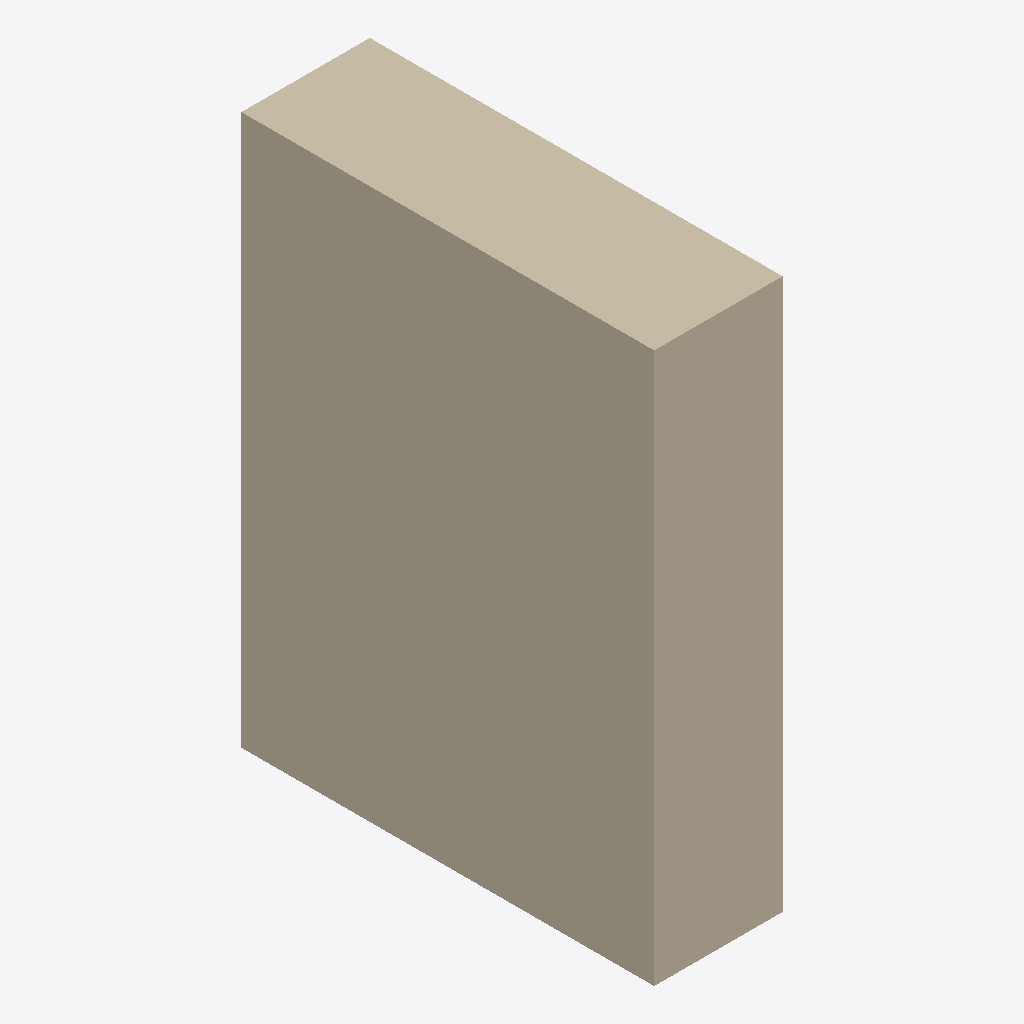
Isometric view of an IFC building model (IFC-SPF (STEP), schema IFC2X3, length unit metre), seen from the south-west, elements coloured by IFC class: 1 wall (beige).
Extent 280.0 m × 900.0 m × 1200.0 m (x, y, z). Storeys (1): Default Building Storey at 0.00 m. Elements (1): 1 IfcWallStandardCase.

HEADER;
FILE_DESCRIPTION(('ViewDefinition [CoordinationView]'),'2;1');
FILE_NAME('/Users/macbook/Desktop/BIM/data/rst_basic/IfcWallStandardCase6.ifc','2018-08-31T04:46:39-0400',('Unknown Author','info@ifctoolsproject.com'),('Unknown Organization'),'IFC Tools Project - IFC2x3 Java Toolbox','IFC2x3 Java Toolbox 2.0','Unknown Authorizer');
FILE_SCHEMA(('IFC2X3'));
ENDSEC;
DATA;
#50=IFCPROJECT('0dcBzNGdL49fLrcx1123Ti',#42,'Default Project','Description of Default Project',$,$,$,(#45),#49);
#52=IFCBUILDING('3dNBzlD5vEUukoCVqUHp2z',#42,'Default Building','Description',$,#51,$,$,.ELEMENT.,$,$,$);
#53=IFCBUILDINGSTOREY('33fPKXa95DXAia1ysQSGKV',#42,'Default Building Storey','Description',$,#51,$,$,.ELEMENT.,$);
#1=IFCWALLSTANDARDCASE('08srsdomPFpAjv$vKzIrvo',#2,'Basic Wall:CL_W1:1115218',$,'Basic Wall:CL_W1:600634',#3,#4,'1115218');
ENDSEC;
